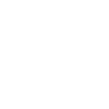
t = 0.00 s
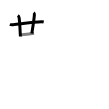
t = 3.50 s
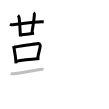
t = 7.25 s
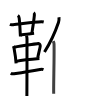
t = 10.75 s
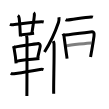
t = 14.50 s
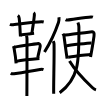
t = 18.00 s

The animated SVG that drew these frames (rendered in a browser with its animation timeline set to each time). Animation: 18 SMIL elements (animate=18); one cycle of 18.00 s.

<svg width="109px" height="109px" viewBox="0 0 px 109px" xmlns="http://www.w3.org/2000/svg" xmlns:xlink="http://www.w3.org/1999/xlink" xml:space="preserve" version="1.1"  baseProfile="full">
<path d="M9.9,24.38c0.62,0.27,1.77,0.31,2.4,0.27c3.27-0.24,22.34-2.71,29.22-2.83c1.04-0.02,1.67,0.13,2.19,0.26" style="fill:none;stroke:black;stroke-width:3;opacity:0">
  <animate attributeType="CSS" attributeName="opacity" from="0" to="1" begin="0s" dur="1s" repeatCount="Indefinite" fill="freeze" />
</path>
<path d="M17.85,15.46c0.47,0.33,1.25,1.98,1.34,2.64C20,24,19.92,29.04,20.42,36.5" style="fill:none;stroke:black;stroke-width:3;opacity:0">
  <animate attributeType="CSS" attributeName="opacity" from="0" to="1" begin="1s" dur="1s" repeatCount="Indefinite" fill="freeze" />
</path>
<path d="M33.56,12.75c0.46,0.33,0.9,1.47,0.84,2.14c-0.66,6.99-1.65,12.61-2.57,18.63" style="fill:none;stroke:black;stroke-width:3;opacity:0">
  <animate attributeType="CSS" attributeName="opacity" from="0" to="1" begin="2s" dur="1s" repeatCount="Indefinite" fill="freeze" />
</path>
<path d="M20.83,34.75c1.77,0,11.68-1.23,13.27-1.37" style="fill:none;stroke:black;stroke-width:3;opacity:0">
  <animate attributeType="CSS" attributeName="opacity" from="0" to="1" begin="3s" dur="1s" repeatCount="Indefinite" fill="freeze" />
</path>
<path d="M13.26,46.1c0.25,0.47,0.51,0.86,0.62,1.45c0.88,4.66,1.62,7.53,2.21,15.91" style="fill:none;stroke:black;stroke-width:3;opacity:0">
  <animate attributeType="CSS" attributeName="opacity" from="0" to="1" begin="4s" dur="1s" repeatCount="Indefinite" fill="freeze" />
</path>
<path d="M14.34,47.21c7.44-1.71,20.72-3.03,23.91-3.69c1.17-0.24,2.15,1.45,1.95,2.85c-0.42,2.88-1.54,6.38-2.46,11.4" style="fill:none;stroke:black;stroke-width:3;opacity:0">
  <animate attributeType="CSS" attributeName="opacity" from="0" to="1" begin="5s" dur="1s" repeatCount="Indefinite" fill="freeze" />
</path>
<path d="M15.91,61.38c3.75-0.75,17.31-2.38,23.5-2.88" style="fill:none;stroke:black;stroke-width:3;opacity:0">
  <animate attributeType="CSS" attributeName="opacity" from="0" to="1" begin="6s" dur="1s" repeatCount="Indefinite" fill="freeze" />
</path>
<path d="M10.75,73.2c0.86,0.54,2.43,0.67,3.29,0.54C21,72.75,32.25,71,39.99,69.51c1.41-0.27,2.79-0.24,3.51,0.03" style="fill:none;stroke:black;stroke-width:3;opacity:0">
  <animate attributeType="CSS" attributeName="opacity" from="0" to="1" begin="7s" dur="1s" repeatCount="Indefinite" fill="freeze" />
</path>
<path d="M26.46,35.75c0.36,1,0.54,2.23,0.54,3.25c0,8.5,0,50.75-0.12,57" style="fill:none;stroke:black;stroke-width:3;opacity:0">
  <animate attributeType="CSS" attributeName="opacity" from="0" to="1" begin="8s" dur="1s" repeatCount="Indefinite" fill="freeze" />
</path>
<path d="M58.99,17.25c0.15,1.68-0.04,3.88-0.53,5.32c-3.13,9.18-6.79,18.22-13.96,29.4" style="fill:none;stroke:black;stroke-width:3;opacity:0">
  <animate attributeType="CSS" attributeName="opacity" from="0" to="1" begin="9s" dur="1s" repeatCount="Indefinite" fill="freeze" />
</path>
<path d="M53.26,41.16c0.29,0.67,0.73,1.73,0.77,2.91c0.36,11.77-0.62,43.12-0.33,49.63" style="fill:none;stroke:black;stroke-width:3;opacity:0">
  <animate attributeType="CSS" attributeName="opacity" from="0" to="1" begin="10s" dur="1s" repeatCount="Indefinite" fill="freeze" />
</path>
<path d="M65.67,19.62c0.53,0.34,1.49,0.37,2.03,0.34c3.77-0.21,17.98-2.98,23.35-3.08c0.88-0.02,1.41,0.16,1.85,0.33" style="fill:none;stroke:black;stroke-width:3;opacity:0">
  <animate attributeType="CSS" attributeName="opacity" from="0" to="1" begin="11s" dur="1s" repeatCount="Indefinite" fill="freeze" />
</path>
<path d="M62.88,33.69c0.34,0.62,1.19,1.88,1.19,2.7c0,0.82,2.91,21.44,3.02,22.27" style="fill:none;stroke:black;stroke-width:3;opacity:0">
  <animate attributeType="CSS" attributeName="opacity" from="0" to="1" begin="12s" dur="1s" repeatCount="Indefinite" fill="freeze" />
</path>
<path d="M64.15,35.19c1.95-0.1,26.18-3.35,27.96-3.47c1.48-0.1,2.33,1.35,1.9,4.44c-0.67,4.86-1.46,10.09-3.45,20.84" style="fill:none;stroke:black;stroke-width:3;opacity:0">
  <animate attributeType="CSS" attributeName="opacity" from="0" to="1" begin="13s" dur="1s" repeatCount="Indefinite" fill="freeze" />
</path>
<path d="M65.96,46.02c4.9-1.05,22.5-3.11,25.48-3.11" style="fill:none;stroke:black;stroke-width:3;opacity:0">
  <animate attributeType="CSS" attributeName="opacity" from="0" to="1" begin="14s" dur="1s" repeatCount="Indefinite" fill="freeze" />
</path>
<path d="M68.2,57.34c7.58-1.26,14.44-1.93,22.52-2.9" style="fill:none;stroke:black;stroke-width:3;opacity:0">
  <animate attributeType="CSS" attributeName="opacity" from="0" to="1" begin="15s" dur="1s" repeatCount="Indefinite" fill="freeze" />
</path>
<path d="M77.96,22.56c0.46,1.34,0.93,2.46,0.93,4.41c0,30.91,1.35,50.78-19.18,65.82" style="fill:none;stroke:black;stroke-width:3;opacity:0">
  <animate attributeType="CSS" attributeName="opacity" from="0" to="1" begin="16s" dur="1s" repeatCount="Indefinite" fill="freeze" />
</path>
<path d="M69.5,61c4,6.75,12.44,16.74,22.78,26.48c1.35,1.27,2.42,1.96,3.72,2.34" style="fill:none;stroke:black;stroke-width:3;opacity:0">
  <animate attributeType="CSS" attributeName="opacity" from="0" to="1" begin="17s" dur="1s" repeatCount="Indefinite" fill="freeze" />
</path>
</svg>
